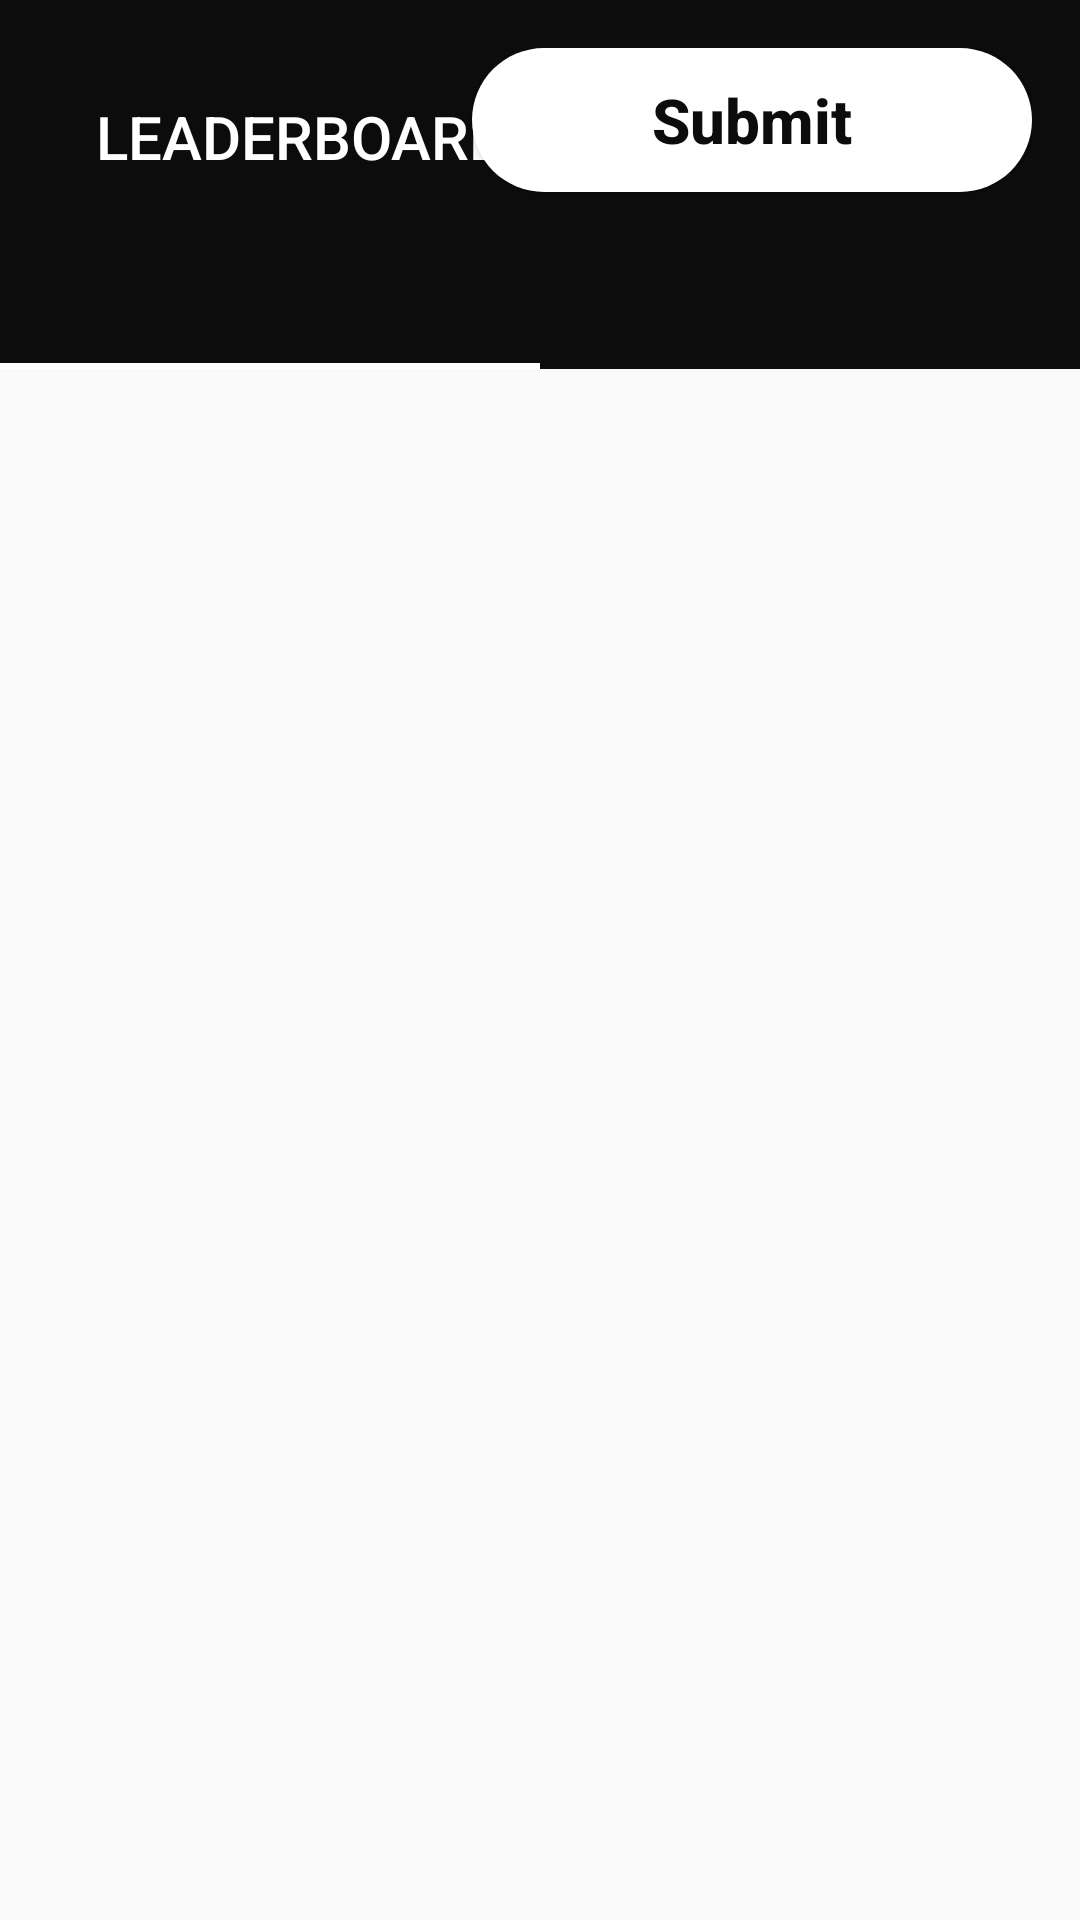

Produce the Android XML layout that renders to this screen, including the resource entries it uses.
<!-- AndroidManifest.xml: application theme AppTheme -->
<!-- res/layout/fragment_leaderboard_.xml -->
<?xml version="1.0" encoding="utf-8"?>

<androidx.constraintlayout.widget.ConstraintLayout
    xmlns:android="http://schemas.android.com/apk/res/android"
    xmlns:app="http://schemas.android.com/apk/res-auto"
    xmlns:tools="http://schemas.android.com/tools"
    android:id="@+id/constraintLayout"
    android:layout_width="match_parent"
    android:layout_height="match_parent"
    android:background="@drawable/ic_background"
    tools:context=".Leaderboard_Activity">

    <com.google.android.material.appbar.AppBarLayout
        android:layout_width="match_parent"
        android:layout_height="wrap_content"
        android:theme="@style/AppTheme.AppBarOverlay"
        app:layout_constraintBottom_toTopOf="@+id/view_pager"
        app:layout_constraintEnd_toEndOf="parent"
        app:layout_constraintStart_toStartOf="parent"
        app:layout_constraintTop_toTopOf="parent"
        app:layout_constraintVertical_bias="0.0">

        <androidx.constraintlayout.widget.ConstraintLayout
            android:layout_width="match_parent"
            android:layout_height="wrap_content"
            android:paddingStart="@dimen/main_padding"
            android:paddingTop="@dimen/main_padding"
            android:paddingEnd="@dimen/main_padding">

            <TextView
                android:id="@+id/title"
                android:layout_width="wrap_content"
                android:layout_height="wrap_content"
                android:gravity="center"
                android:minHeight="?actionBarSize"
                android:padding="@dimen/appbar_padding"
                android:text="@string/leaderboard"
                android:textAllCaps="true"
                android:textAppearance="@style/TextAppearance.Widget.AppCompat.Toolbar.Title"
                android:textColor="@color/colorAccent"
                app:layout_constraintStart_toStartOf="parent"
                app:layout_constraintTop_toTopOf="parent" />

            <Button
                android:id="@+id/submitButton"
                android:layout_width="wrap_content"
                android:layout_height="wrap_content"
                android:background="@drawable/btn_rounded_white"
                android:contentDescription="@string/submit"
                android:contextClickable="true"
                android:text="@string/submit"
                android:onClick="startSubmitActivity"
                android:clickable="true"
                android:textAllCaps="false"
                android:textColor="@color/colorPrimary"
                android:textSize="10pt"
                android:textStyle="bold"
                app:layout_constraintEnd_toEndOf="parent"
                app:layout_constraintTop_toTopOf="parent" />

        </androidx.constraintlayout.widget.ConstraintLayout>

        <com.google.android.material.tabs.TabLayout
            android:id="@+id/tabs"
            android:layout_width="match_parent"
            android:layout_height="wrap_content"
            android:background="?attr/colorPrimary"
            app:tabTextAppearance="@android:style/TextAppearance.Widget.TabWidget"
            app:tabTextColor="@color/colorAccent">

            <com.google.android.material.tabs.TabItem
                android:id="@+id/learningTab"
                android:layout_width="wrap_content"
                android:layout_height="wrap_content" />

            <com.google.android.material.tabs.TabItem
                android:id="@+id/skillIQTab"
                android:layout_width="wrap_content"
                android:layout_height="wrap_content" />
        </com.google.android.material.tabs.TabLayout>
    </com.google.android.material.appbar.AppBarLayout>
    <androidx.viewpager.widget.ViewPager
        android:id="@+id/view_pager"
        android:layout_width="match_parent"
        android:layout_height="match_parent"
        app:layout_behavior="@string/appbar_scrolling_view_behavior" />

</androidx.constraintlayout.widget.ConstraintLayout>
<!-- resources referenced by this layout -->
<resources>
  <color name="colorAccent">#FFFFFF</color>
  <color name="colorPrimary">#0C0C0C</color>
  <dimen name="appbar_padding">16dp</dimen>
  <dimen name="main_padding">16dp</dimen>
  <!-- drawable btn_rounded_white (drawable) -->
  <?xml version="1.0" encoding="utf-8"?>
  
  <shape xmlns:android="http://schemas.android.com/apk/res/android">
      <corners android:radius="32dp"/>
      <solid android:color="@color/colorAccent"/>
      <padding android:left="60dp" android:right="60dp" android:bottom="0dp" android:top="0dp"/>
  </shape>
  <string name="leaderboard">Leaderboard</string>
  <string name="submit">Submit</string>
  <style name="AppTheme.AppBarOverlay" parent="ThemeOverlay.AppCompat.Dark.ActionBar" />
  <style name="AppTheme" parent="Theme.AppCompat.Light.DarkActionBar">
          
          <item name="colorPrimary">@color/colorPrimary</item>
          <item name="colorPrimaryDark">@color/colorPrimaryDark</item>
          <item name="colorAccent">@color/colorAccent</item>
          <item name="android:actionMenuTextColor">@color/menuText</item>
      </style>
  <color name="colorPrimaryDark">#0B0A0B</color>
  <color name="menuText">#FCFFFF</color>
</resources>
